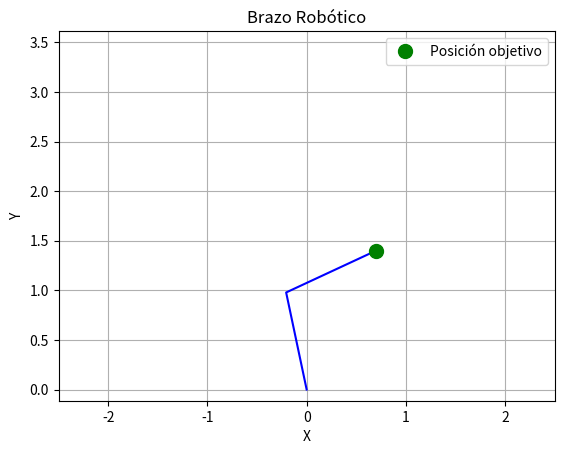

The matplotlib source for this figure:
import numpy as np
import matplotlib.pyplot as plt



posobj = np.array([[0.7],[1.4]])

#geometria
l1 = 1
l2 = 1
theta1 = np.pi/4
theta2 = np.pi/1

#Forward Kinematics
def forward_kinematics(theta1,theta2,l1,l2):
    x = l1*np.cos(theta1) + l2*np.cos(theta1+theta2)
    y = l1*np.sin(theta1) + l2*np.sin(theta1+theta2)
    pos = np.array([[x],[y]])
    return pos

#Jacobian
def Jacobian(theta1,theta2,l1,l2):
    J11 = -l1*np.sin(theta1) - l2*np.sin(theta1+theta2)
    J12 = -l2*np.sin(theta1+theta2)
    J21 = l1*np.cos(theta1) + l2*np.cos(theta1+theta2)
    J22 = l2*np.cos(theta1+theta2)
    J = np.array([[J11,J12],[J21,J22]])
    return J



for i in range(0,1000):
    pos = forward_kinematics(theta1,theta2,l1,l2)
    J = Jacobian(theta1,theta2,l1,l2)
    #---------------------------------------------------------    
    #pseudo_inv = np.linalg.pinv(J) #Inversa de Moore Penrose
    #---------------------------------------------------------

    #---------------------------------------------------------
    #Pseudoinversa método manual
    pseudopartial = np.linalg.inv(np.dot(J,np.transpose(J)))
    pseudo_inv = np.dot(np.transpose(J),pseudopartial)
    #---------------------------------------------------------
    


    theta = np.array([[theta1],[theta2]])
    theta = theta + np.dot(pseudo_inv,(posobj-pos))
    theta1 = theta[0,0]
    theta2 = theta[1,0]
    if np.linalg.norm(posobj-pos) < 0.01:
        print("Numero de iteraciones: ",i)
        print("Error: ",np.linalg.norm(posobj-pos))
        print("Posición final: ",pos, "[x,y]")
        print("Ángulos finales: [",theta1,",",theta2, "] [rad]")
        break


#Plot posición del brazo robótico
plt.plot([0,l1*np.cos(theta1),l1*np.cos(theta1)+l2*np.cos(theta1+theta2)],[0,l1*np.sin(theta1),l1*np.sin(theta1)+l2*np.sin(theta1+theta2)], 'b-')

#plt.plot(posobj[0,0],posobj[1,0],'ro')
plt.plot(posobj[0,0],posobj[1,0], 'go', markersize=10, label='Posición objetivo')
plt.axis('equal')
plt.xlim(-2.5, 2.5)
plt.ylim(-0.5, 4)
plt.xlabel('X')
plt.ylabel('Y')
plt.legend()
plt.grid(True)
plt.title('Brazo Robótico')

plt.show()